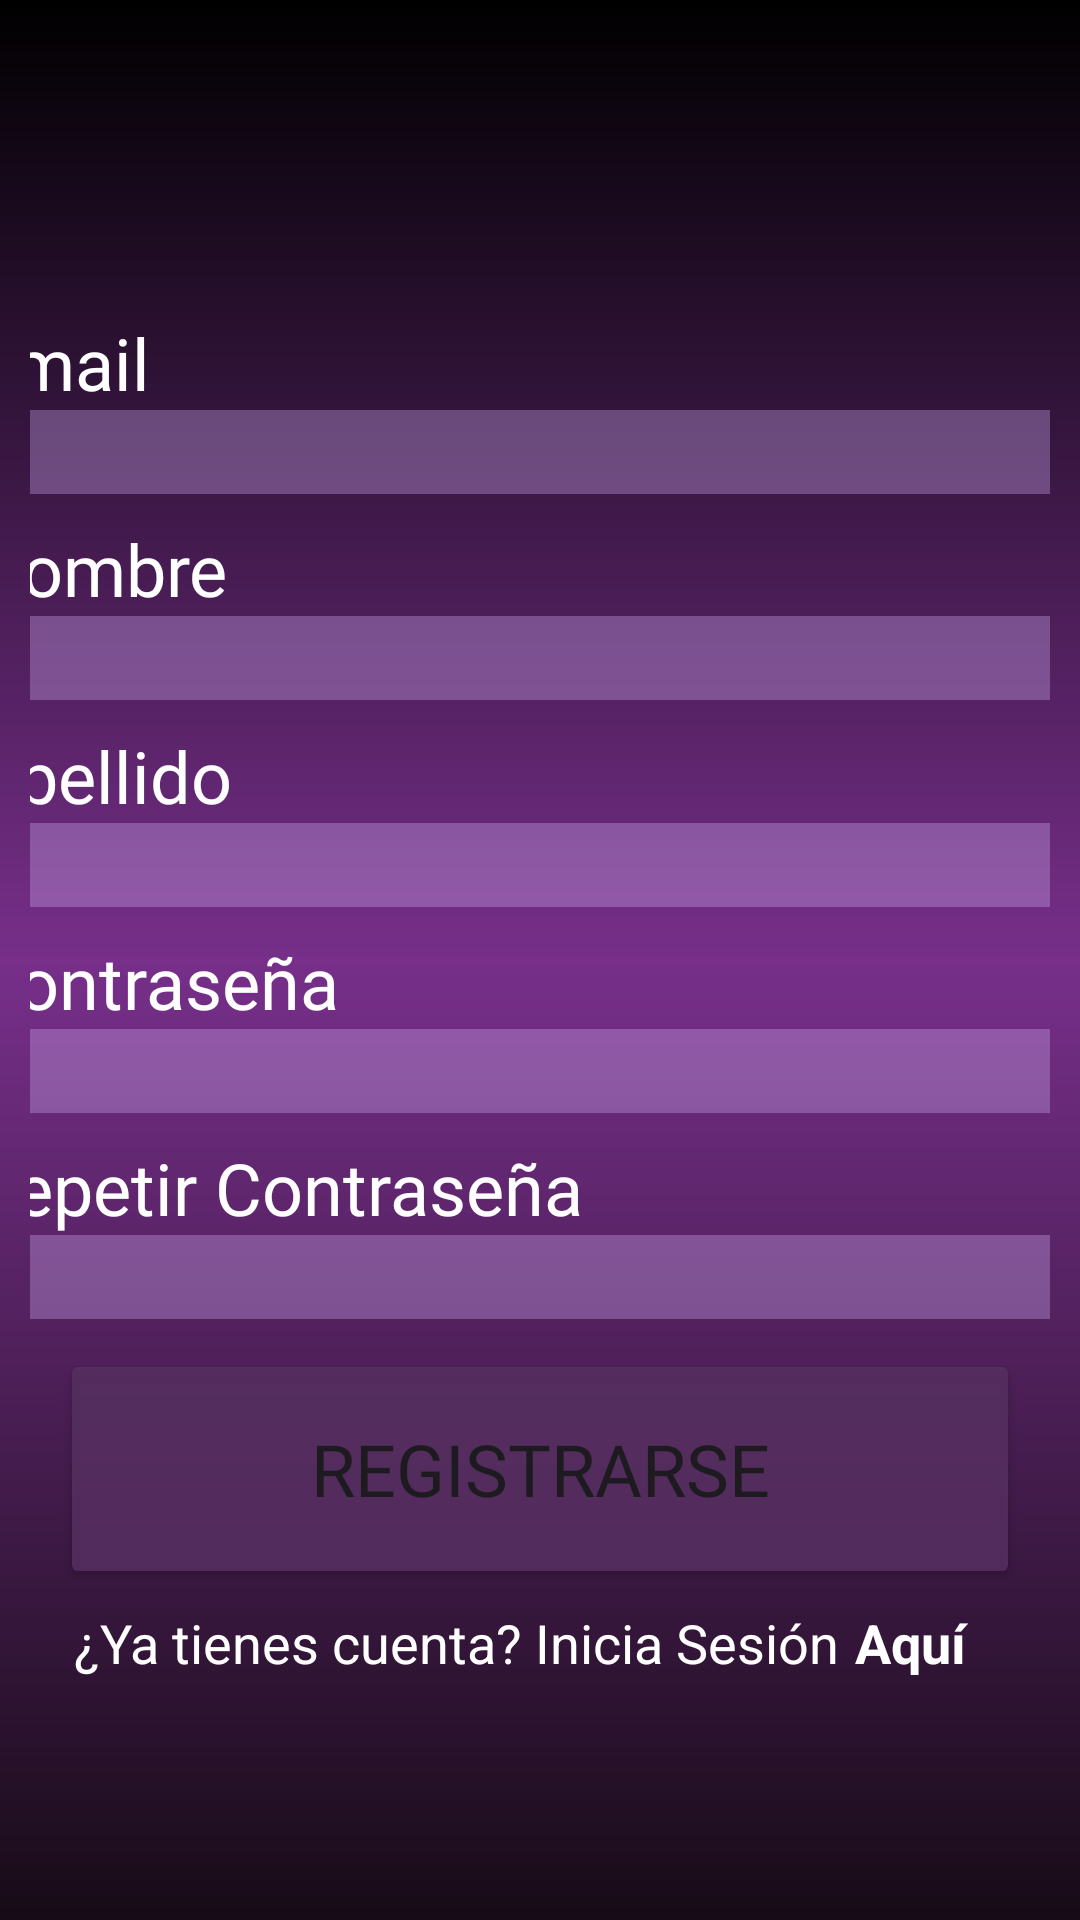

Reconstruct the res/layout file that produces this screen, plus the resources it refers to.
<!-- AndroidManifest.xml: application theme Theme.Agenda_Musical_reto1 -->
<!-- res/layout/register_activity.xml -->
<?xml version="1.0" encoding="utf-8"?>
<androidx.constraintlayout.widget.ConstraintLayout xmlns:android="http://schemas.android.com/apk/res/android"
    xmlns:app="http://schemas.android.com/apk/res-auto"
    xmlns:tools="http://schemas.android.com/tools"
    android:layout_width="match_parent"
    android:layout_height="match_parent"
    android:background="@drawable/ic_background"
    android:padding="10dp"
    tools:context=".MainActivity">

    <LinearLayout
        android:id="@+id/linearLayout5"
        android:layout_width="300dp"
        android:layout_height="25dp"
        android:layout_marginStart="21dp"
        android:layout_marginEnd="32dp"
        android:layout_marginBottom="8dp"
        app:layout_constraintBottom_toTopOf="@+id/small_logo"
        app:layout_constraintEnd_toEndOf="parent"
        app:layout_constraintStart_toStartOf="parent"
        app:layout_constraintTop_toBottomOf="@+id/register_button">

        <TextView
            android:id="@+id/login_connection_label"
            android:layout_width="wrap_content"
            android:layout_height="match_parent"
            android:text="@string/label_login_connection"
            android:textColor="#FFFFFF"
            android:textSize="18sp"
            android:textStyle="normal" />

        <TextView
            android:id="@+id/login_connection"
            android:layout_width="49dp"
            android:layout_height="match_parent"
            android:layout_weight="1"
            android:clickable="true"
            android:paddingLeft="5dp"
            android:text="@string/here"
            android:textColor="#FFFFFF"
            android:textSize="18sp"
            android:textStyle="bold" />
    </LinearLayout>

    <LinearLayout
        android:id="@+id/layout_email"
        android:layout_width="380dp"
        android:layout_height="60dp"
        android:layout_marginBottom="7dp"
        android:orientation="vertical"
        app:layout_constraintBottom_toTopOf="@+id/layout_name"
        app:layout_constraintEnd_toEndOf="parent"
        app:layout_constraintStart_toStartOf="parent"
        app:layout_constraintTop_toBottomOf="@+id/img_logo">

        <TextView
            android:id="@+id/mail_label"
            android:layout_width="match_parent"
            android:layout_height="32dp"
            android:fontFamily="@font/josefin_sans_bold"
            android:text="@string/email"
            android:textColor="#FFFFFF"
            android:textFontWeight="@integer/material_motion_duration_long_2"
            android:textSize="24sp"
            android:textStyle="bold" />

        <EditText
            android:id="@+id/email_text_register"
            android:layout_width="match_parent"
            android:layout_height="match_parent"
            android:background="@color/textview_background"
            android:inputType="text" />

    </LinearLayout>

    <LinearLayout
        android:id="@+id/layout_surname"
        android:layout_width="380dp"
        android:layout_height="60dp"
        android:layout_marginBottom="7dp"
        android:orientation="vertical"
        app:layout_constraintBottom_toTopOf="@+id/layout_password"
        app:layout_constraintEnd_toEndOf="parent"
        app:layout_constraintStart_toStartOf="parent"
        app:layout_constraintTop_toBottomOf="@+id/layout_name">

        <TextView
            android:id="@+id/surname_label"
            android:layout_width="match_parent"
            android:layout_height="32dp"
            android:fontFamily="@font/josefin_sans_bold"
            android:text="@string/surname"
            android:textColor="#FFFFFF"
            android:textFontWeight="@integer/material_motion_duration_long_2"
            android:textSize="24sp"
            android:textStyle="bold" />

        <EditText
            android:id="@+id/surname_text"
            android:layout_width="match_parent"
            android:layout_height="match_parent"
            android:background="@color/textview_background"
            android:inputType="text" />

    </LinearLayout>

    <LinearLayout
        android:id="@+id/layout_password"
        android:layout_width="380dp"
        android:layout_height="60dp"
        android:layout_marginBottom="7dp"
        android:orientation="vertical"
        app:layout_constraintBottom_toTopOf="@+id/layout_repeat_password"
        app:layout_constraintEnd_toEndOf="parent"
        app:layout_constraintStart_toStartOf="parent"
        app:layout_constraintTop_toBottomOf="@+id/layout_surname">

        <TextView
            android:id="@+id/pass_label"
            android:layout_width="match_parent"
            android:layout_height="32dp"
            android:fontFamily="@font/josefin_sans_bold"
            android:text="@string/password"
            android:textColor="#FFFFFF"
            android:textFontWeight="@integer/material_motion_duration_long_2"
            android:textSize="24sp"
            android:textStyle="bold" />

        <EditText
            android:id="@+id/password_text_register"
            android:layout_width="match_parent"
            android:layout_height="match_parent"
            android:background="@color/textview_background"
            android:ems="10"
            android:inputType="textPassword" />

    </LinearLayout>

    <LinearLayout
        android:id="@+id/layout_name"
        android:layout_width="380dp"
        android:layout_height="60dp"
        android:layout_marginBottom="7dp"
        android:orientation="vertical"
        app:layout_constraintBottom_toTopOf="@+id/layout_surname"
        app:layout_constraintEnd_toEndOf="parent"
        app:layout_constraintStart_toStartOf="parent"
        app:layout_constraintTop_toBottomOf="@+id/layout_email">

        <TextView
            android:id="@+id/name_label"
            android:layout_width="match_parent"
            android:layout_height="32dp"
            android:fontFamily="@font/josefin_sans_bold"
            android:text="@string/name"
            android:textColor="#FFFFFF"
            android:textFontWeight="@integer/material_motion_duration_long_2"
            android:textSize="24sp"
            android:textStyle="bold" />

        <EditText
            android:id="@+id/name_text"
            android:layout_width="match_parent"
            android:layout_height="match_parent"
            android:background="@color/textview_background"
            android:inputType="text" />

    </LinearLayout>

    <ImageView
        android:id="@+id/small_logo"
        android:layout_width="135dp"
        android:layout_height="58dp"
        android:layout_marginStart="138dp"
        android:layout_marginEnd="138dp"
        android:scaleType="centerCrop"
        app:layout_constraintBottom_toBottomOf="parent"
        app:layout_constraintEnd_toEndOf="parent"
        app:layout_constraintStart_toStartOf="parent"
        app:layout_constraintTop_toBottomOf="@+id/linearLayout5"
        app:srcCompat="@drawable/logo_alt" />

    <LinearLayout
        android:id="@+id/layout_repeat_password"
        android:layout_width="380dp"
        android:layout_height="60dp"
        android:orientation="vertical"
        app:layout_constraintBottom_toTopOf="@+id/register_button"
        app:layout_constraintEnd_toEndOf="parent"
        app:layout_constraintStart_toStartOf="parent"
        app:layout_constraintTop_toBottomOf="@+id/layout_password">

        <TextView
            android:id="@+id/repeat_pass_label"
            android:layout_width="match_parent"
            android:layout_height="32dp"
            android:fontFamily="@font/josefin_sans_bold"
            android:text="@string/repeat_password"
            android:textColor="#FFFFFF"
            android:textFontWeight="@integer/material_motion_duration_long_2"
            android:textSize="24sp"
            android:textStyle="bold" />

        <EditText
            android:id="@+id/password_repeat_register_text"
            android:layout_width="match_parent"
            android:layout_height="match_parent"
            android:background="@color/textview_background"
            android:ems="10"
            android:inputType="textPassword" />

    </LinearLayout>

    <Button
        android:id="@+id/register_button"
        android:layout_width="match_parent"
        android:layout_height="80dp"
        android:layout_marginStart="10dp"
        android:layout_marginTop="8dp"
        android:layout_marginEnd="10dp"
        android:layout_marginBottom="4dp"
        android:backgroundTint="#D8573061"
        android:fontFamily="@font/josefin_sans_bold"
        android:text="@string/register"
        android:textSize="24sp"
        app:layout_constraintBottom_toTopOf="@+id/linearLayout5"
        app:layout_constraintEnd_toEndOf="parent"
        app:layout_constraintStart_toStartOf="parent"
        app:layout_constraintTop_toBottomOf="@+id/layout_repeat_password" />

    <ImageView
        android:id="@+id/img_logo"
        android:layout_width="126dp"
        android:layout_height="67dp"

        android:layout_marginBottom="24dp"
        android:paddingTop="1dp"
        android:scaleType="centerInside"
        android:scaleX="1.7"
        android:scaleY="1.3"
        app:layout_constraintBottom_toTopOf="@+id/layout_email"
        app:layout_constraintEnd_toEndOf="parent"
        app:layout_constraintStart_toStartOf="parent"
        app:layout_constraintTop_toTopOf="parent"
        app:srcCompat="@drawable/main_logo" />

</androidx.constraintlayout.widget.ConstraintLayout>
<!-- resources referenced by this layout -->
<resources>
  <color name="textview_background">#5BCAA7EC</color>
  <!-- drawable ic_background (drawable) -->
  <?xml version="1.0" encoding="utf-8"?>
  <shape xmlns:android="http://schemas.android.com/apk/res/android"
      android:shape="rectangle">
      <gradient
          android:angle="200"
          android:endColor="#170B17"
          android:gradientRadius="@integer/material_motion_duration_medium_1"
          android:centerColor="#772F8A"
          android:startColor="@color/black" />
  </shape>
  <string name="email">Email</string>
  <string name="here">Aquí</string>
  <string name="label_login_connection">¿Ya tienes cuenta? Inicia Sesión</string>
  <string name="name">Nombre</string>
  <string name="password">Contraseña</string>
  <string name="register">Registrarse</string>
  <string name="repeat_password">Repetir Contraseña</string>
  <string name="surname">Apellido</string>
  <style name="Theme.Agenda_Musical_reto1" parent="Base.Theme.Agenda_Musical_reto1" />
  <color name="black">#FF000000</color>
  <style name="Base.Theme.Agenda_Musical_reto1" parent="Theme.Material3.DayNight.NoActionBar">
          
          
      </style>
</resources>
